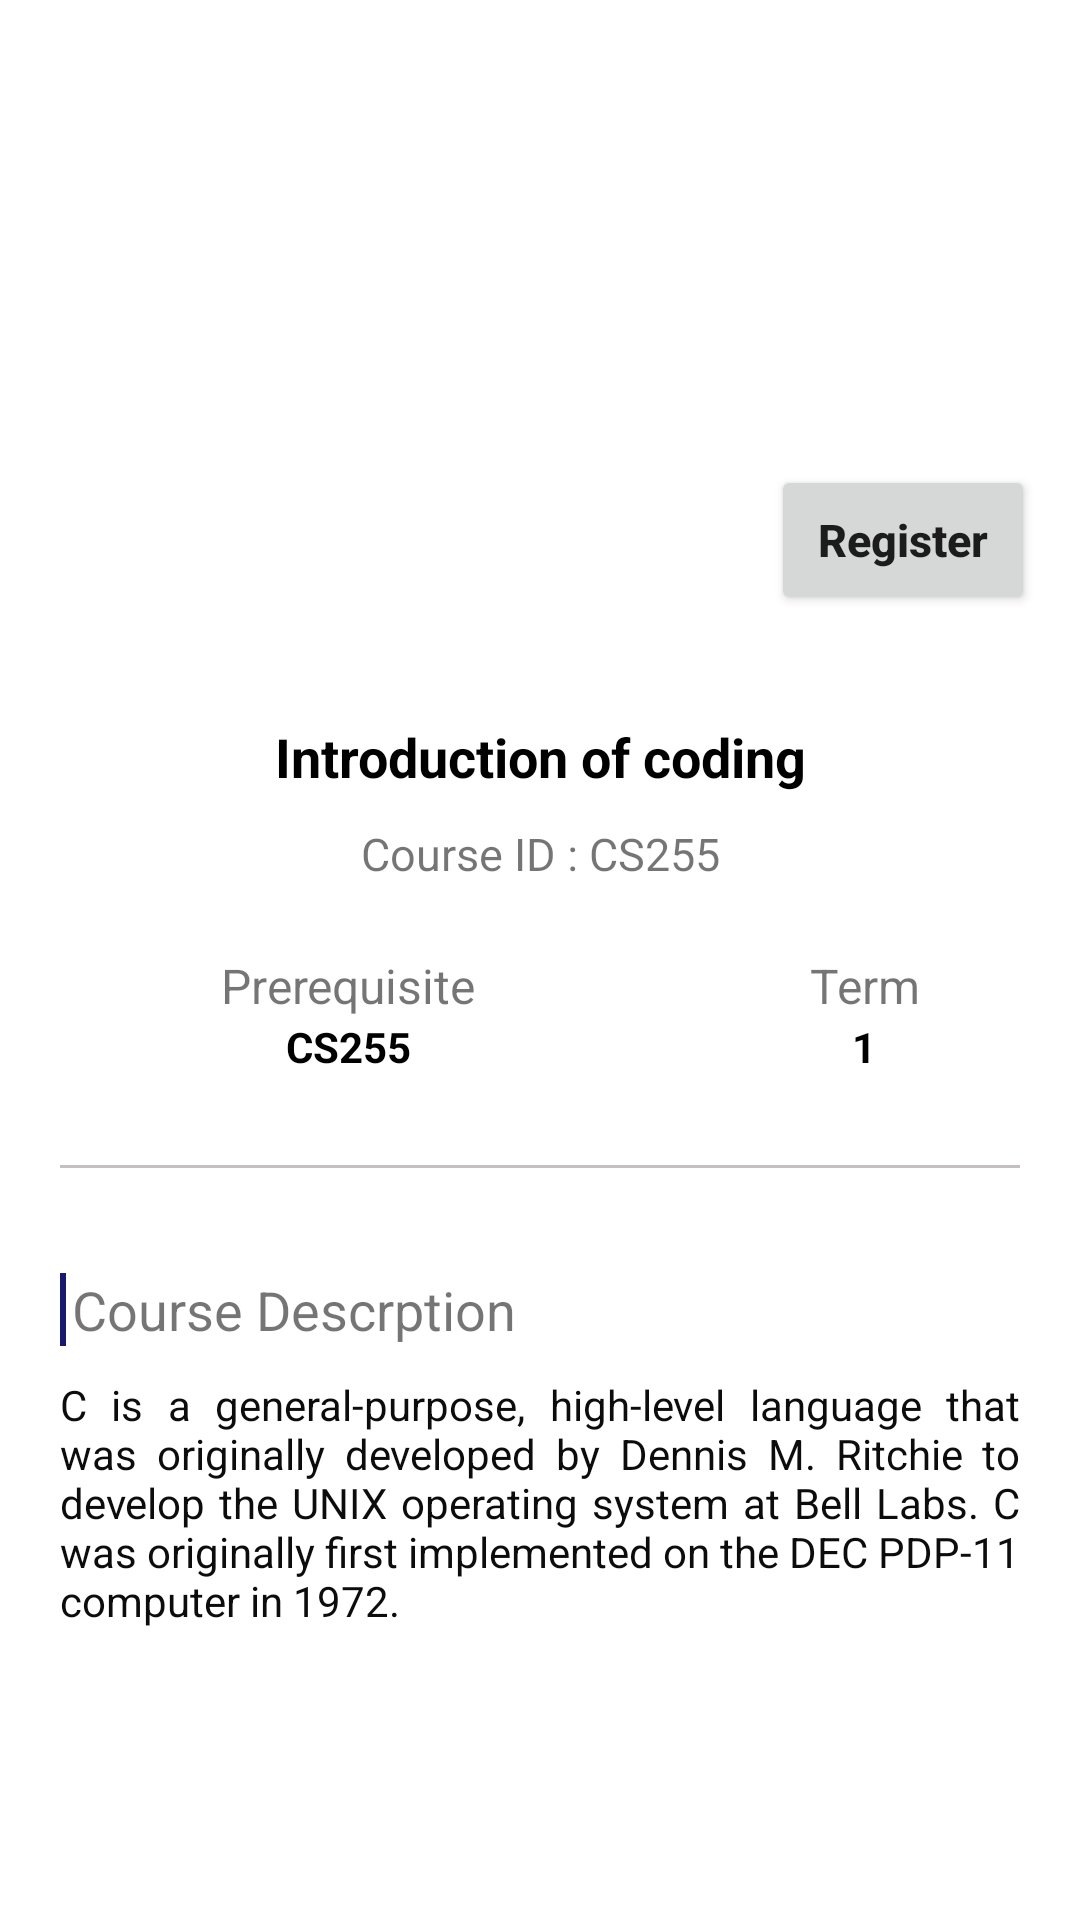

This screen was rendered from an Android layout file. Write that file and the resources it references.
<!-- AndroidManifest.xml: application theme Theme.CourseRegistration -->
<!-- res/layout/course_details_fragment.xml -->
<?xml version="1.0" encoding="utf-8"?>
<androidx.constraintlayout.widget.ConstraintLayout
    xmlns:android="http://schemas.android.com/apk/res/android"
    xmlns:tools="http://schemas.android.com/tools"
    xmlns:app="http://schemas.android.com/apk/res-auto"
    android:layout_width="match_parent"
    android:layout_height="match_parent"
    tools:context=".ui.home.courseDetails.CourseDetailsFragment">

    <androidx.core.widget.NestedScrollView
        android:layout_width="match_parent"
        android:layout_height="match_parent"
        app:layout_constraintBottom_toBottomOf="parent"
        app:layout_constraintEnd_toEndOf="parent"
        app:layout_constraintStart_toStartOf="parent"
        app:layout_constraintTop_toTopOf="parent">
        <LinearLayout
            android:layout_width="match_parent"
            android:orientation="vertical"
            android:layout_height="match_parent">
            <RelativeLayout
                android:layout_width="match_parent"
                android:layout_height="220dp">
                <ImageView
                    android:id="@+id/imageView"
                    android:layout_width="match_parent"
                    android:layout_height="230dp"
                    android:background="@drawable/course_details"/>

                <Button
                    android:id="@+id/btnRegister"
                    android:layout_width="wrap_content"
                    android:text="@string/registration"
                    android:textAllCaps="false"
                    android:padding="8dp"
                    android:textStyle="bold"
                    android:textSize="15sp"
                    android:layout_alignParentBottom="true"
                    android:layout_alignParentRight="true"
                    android:layout_marginBottom="15dp"
                    android:layout_marginRight="15dp"
                    android:layout_height="50dp"/>
            </RelativeLayout>
            <LinearLayout
                android:layout_width="match_parent"
                android:orientation="vertical"
                android:layout_height="wrap_content">
                <TextView
                    android:id="@+id/tvAvailableCourseName"
                    android:layout_width="match_parent"
                    android:layout_height="wrap_content"
                    android:layout_marginTop="20dp"
                    android:layout_marginLeft="8dp"
                    android:layout_marginRight="8dp"
                    android:layout_marginBottom="10dp"
                    android:gravity="center"
                    android:textSize="18sp"
                    android:textStyle="bold"
                    android:textColor="#000"
                    android:text="Introduction of coding"/>
                <TextView
                    android:id="@+id/tvAvailableCourseID"
                    android:layout_width="match_parent"
                    android:layout_height="wrap_content"
                    android:gravity="center"
                    android:textSize="15sp"
                    android:text="Course ID : CS255"/>
            </LinearLayout>
            <LinearLayout
                android:layout_width="match_parent"
                android:orientation="horizontal"
                android:layout_marginTop="15dp"
                android:layout_marginLeft="8dp"
                android:layout_marginRight="8dp"
                android:layout_marginBottom="10dp"
                android:layout_height="wrap_content">
                <LinearLayout
                    android:layout_width="0dp"
                    android:layout_weight="1.5"
                    android:layout_marginLeft="12dp"
                    android:layout_marginTop="8dp"
                    android:layout_height="wrap_content">
                    <LinearLayout
                        android:layout_width="match_parent"
                        android:orientation="vertical"
                        android:layout_height="wrap_content">
                        <TextView
                            android:layout_width="match_parent"
                            android:layout_height="wrap_content"
                            android:textSize="16sp"
                            android:gravity="center"
                            android:text="Prerequisite"/>
                        <TextView
                            android:id="@+id/tvPrerequisite"
                            android:layout_width="match_parent"
                            android:layout_height="wrap_content"
                            android:gravity="center"
                            android:textColor="#000"
                            android:textStyle="bold"
                            android:text="CS255"/>


                    </LinearLayout>


                </LinearLayout>
                <LinearLayout
                    android:layout_width="0dp"
                    android:layout_weight="1"
                    android:layout_marginLeft="12dp"
                    android:layout_marginTop="8dp"
                    android:layout_height="wrap_content">

                    <LinearLayout
                        android:layout_width="match_parent"
                        android:orientation="vertical"
                        android:layout_height="wrap_content">
                        <TextView
                            android:layout_width="match_parent"
                            android:layout_height="wrap_content"
                            android:textSize="16sp"
                            android:gravity="center"
                            android:text="Term"/>
                        <TextView
                            android:id="@+id/tvTerm"
                            android:layout_width="match_parent"
                            android:layout_height="wrap_content"
                            android:gravity="center"
                            android:textColor="#000"
                            android:textStyle="bold"
                            android:text="1"/>


                    </LinearLayout>

                </LinearLayout>
            </LinearLayout>
            <View
                android:layout_width="match_parent"
                android:layout_height="1dp"
                android:layout_margin="20dp"
                android:background="#C5C0C0"/>

            <LinearLayout
                android:layout_width="match_parent"
                android:orientation="vertical"
                android:layout_marginTop="15dp"
                android:layout_marginLeft="20dp"
                android:layout_marginRight="20dp"
                android:layout_marginBottom="10dp"
                android:layout_height="wrap_content">

                <LinearLayout
                    android:layout_width="match_parent"
                    android:orientation="horizontal"
                    android:layout_height="wrap_content">

                    <View
                        android:layout_width="2dp"
                        android:layout_height="match_parent"
                        android:background="@color/my_color"/>

                    <TextView
                        android:layout_width="match_parent"
                        android:layout_height="wrap_content"
                        android:text="Course Descrption"
                        android:layout_marginLeft="2dp"
                        android:textSize="18sp"/>

                </LinearLayout>

                <TextView
                    android:id="@+id/tvCourseDescription"
                    android:layout_width="match_parent"
                    android:layout_height="wrap_content"
                    android:layout_marginTop="10dp"
                    android:justificationMode="inter_word"
                    android:textColor="#F3000000"
                    android:text="C is a general-purpose, high-level language that was originally developed by Dennis M. Ritchie to develop the UNIX operating system at Bell Labs. C was originally first implemented on the DEC PDP-11 computer in 1972."/>


            </LinearLayout>


        </LinearLayout>
    </androidx.core.widget.NestedScrollView>

</androidx.constraintlayout.widget.ConstraintLayout>
<!-- resources referenced by this layout -->
<resources>
  <color name="my_color">#191970</color>
  <string name="registration">Register</string>
  <style name="Theme.CourseRegistration" parent="Theme.MaterialComponents.DayNight.NoActionBar">
          
          <item name="colorPrimary">@color/purple_500</item>
          <item name="colorPrimaryVariant">@color/purple_700</item>
          <item name="colorOnPrimary">@color/white</item>
          
          <item name="colorSecondary">@color/teal_200</item>
          <item name="colorSecondaryVariant">@color/teal_700</item>
          <item name="colorOnSecondary">@color/black</item>
          
          <item name="android:statusBarColor" tools:targetApi="l">?attr/colorPrimaryVariant</item>
          
      </style>
  <color name="purple_500">#FF6200EE</color>
  <color name="purple_700">#FF3700B3</color>
  <color name="white">#FFFFFFFF</color>
  <color name="teal_200">#FF03DAC5</color>
  <color name="teal_700">#FF018786</color>
  <color name="black">#FF000000</color>
</resources>
